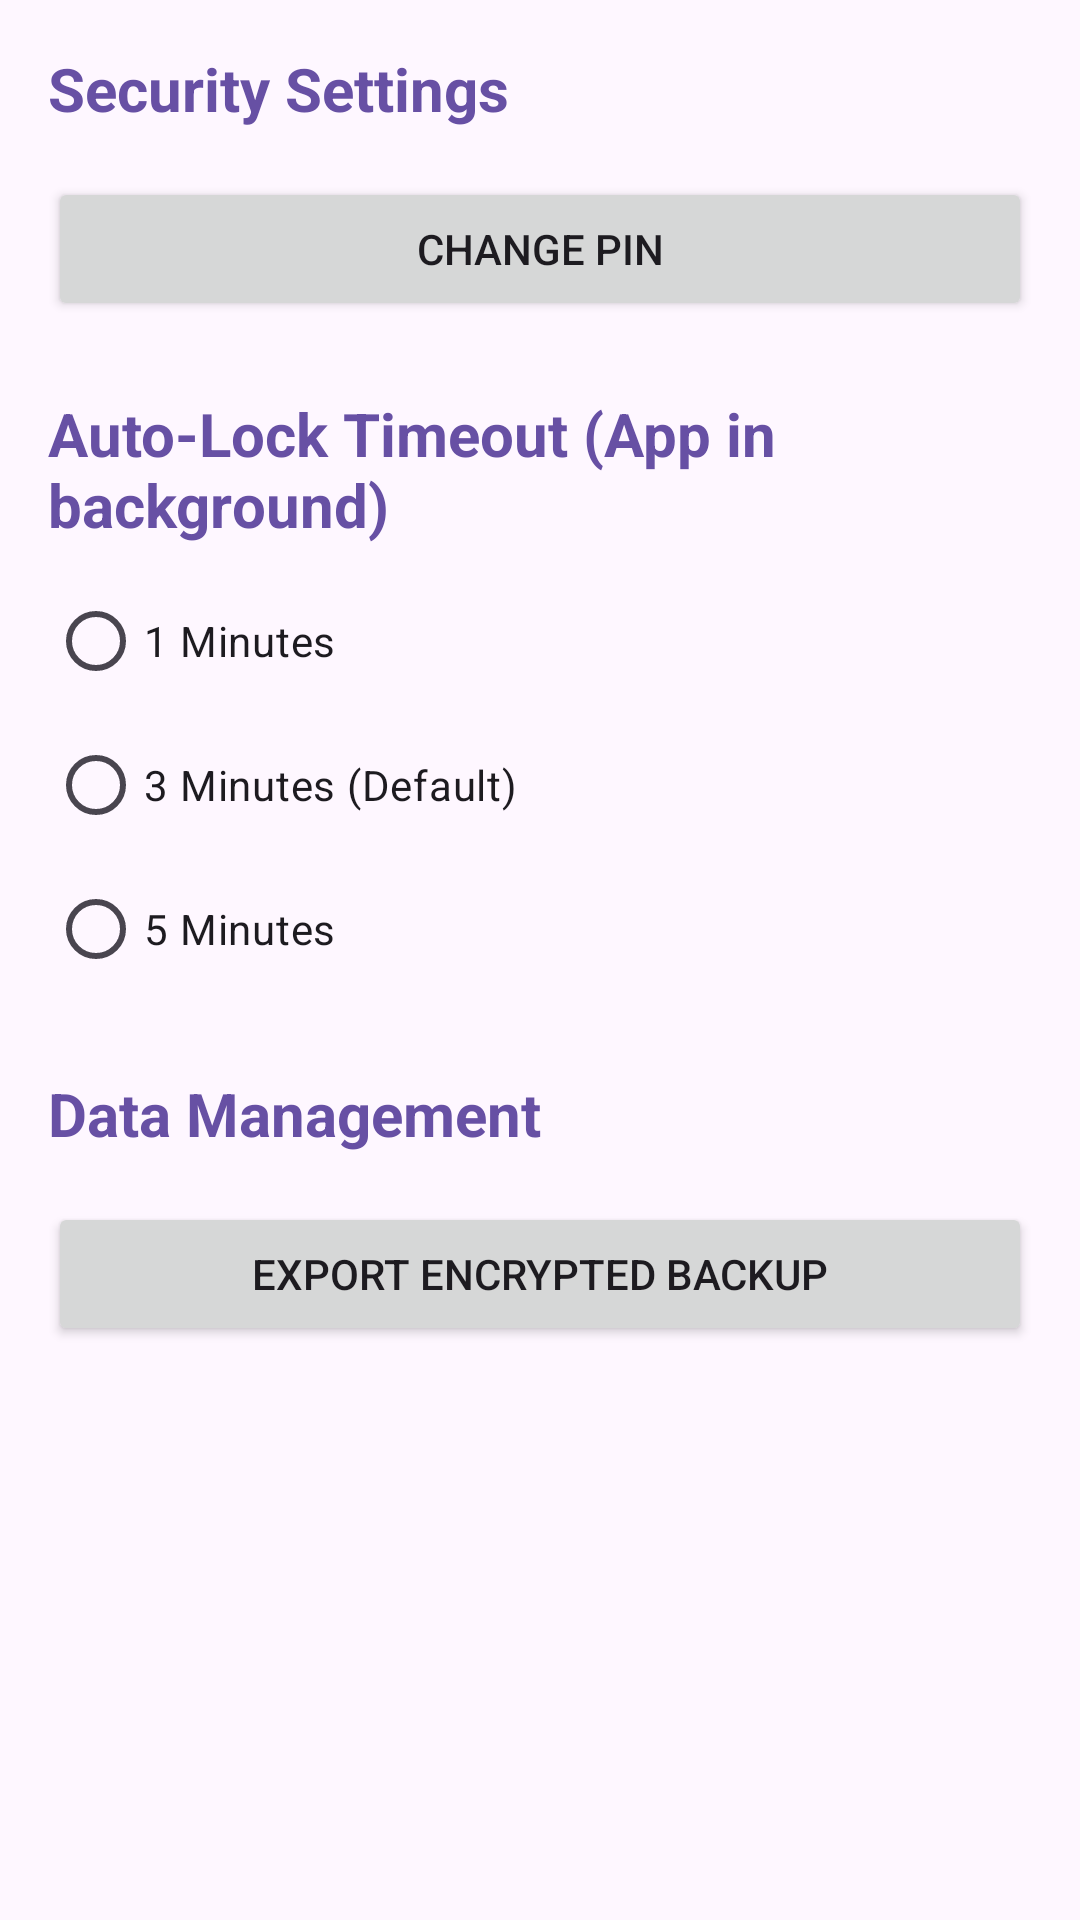

Here is an Android app screen rendered from its layout file. Give the layout XML and the strings, colors and styles it references.
<!-- AndroidManifest.xml: application theme Theme.SecureNotes -->
<!-- res/layout/fragment_settings.xml -->
<?xml version="1.0" encoding="utf-8"?>

<LinearLayout
    xmlns:android="http://schemas.android.com/apk/res/android"
    android:layout_width="match_parent"
    android:layout_height="match_parent"
    android:orientation="vertical"
    android:padding="16dp">

    <TextView
        android:layout_width="wrap_content"
        android:layout_height="wrap_content"
        android:text="@string/sec_settings"
        android:textStyle="bold"
        android:textSize="20sp"
        android:textColor="?android:attr/colorPrimary"
        android:layout_marginBottom="16dp" />

    <Button
        android:id="@+id/btnChangePin"
        android:layout_width="match_parent"
        android:layout_height="wrap_content"
        android:text="@string/change_pin"
        android:layout_marginBottom="24dp" />

    <TextView
        android:layout_width="wrap_content"
        android:layout_height="wrap_content"
        android:text="@string/session_timeout"
        android:textSize="20sp"
        android:textStyle="bold"
        android:textColor="?android:attr/colorPrimary"
        android:layout_marginBottom="8dp" />

    <RadioGroup
        android:id="@+id/radioGroupTimeout"
        android:layout_width="match_parent"
        android:layout_height="wrap_content"
        android:layout_marginBottom="24dp">

        <RadioButton
            android:id="@+id/radio1Min"
            android:layout_width="wrap_content"
            android:layout_height="wrap_content"
            android:text="@string/timeout_one_min" />

        <RadioButton
            android:id="@+id/radio3Min"
            android:layout_width="wrap_content"
            android:layout_height="wrap_content"
            android:text="@string/timeout_three_min" />

        <RadioButton
            android:id="@+id/radio5Min"
            android:layout_width="wrap_content"
            android:layout_height="wrap_content"
            android:text="@string/timeout_five_min" />
    </RadioGroup>

    <TextView
        android:layout_width="wrap_content"
        android:layout_height="wrap_content"
        android:text="@string/data_management"
        android:textSize="20sp"
        android:textStyle="bold"
        android:textColor="?android:attr/colorPrimary"
        android:layout_marginBottom="16dp" />

    <Button
        android:id="@+id/btnExportBackup"
        android:layout_width="match_parent"
        android:layout_height="wrap_content"
        android:text="@string/export_enc_backup" />

</LinearLayout>
<!-- resources referenced by this layout -->
<resources>
  <string name="change_pin">Change PIN</string>
  <string name="data_management">Data Management</string>
  <string name="export_enc_backup">Export Encrypted Backup</string>
  <string name="sec_settings">Security Settings</string>
  <string name="session_timeout">Auto-Lock Timeout (App in background)</string>
  <string name="timeout_five_min">5 Minutes</string>
  <string name="timeout_one_min">1 Minutes</string>
  <string name="timeout_three_min">3 Minutes (Default)</string>
  <style name="Theme.SecureNotes" parent="Base.Theme.SecureNotes" />
  <style name="Base.Theme.SecureNotes" parent="Theme.Material3.DayNight.NoActionBar">
          <item name="android:statusBarColor">?attr/colorPrimaryVariant</item>
      </style>
</resources>
